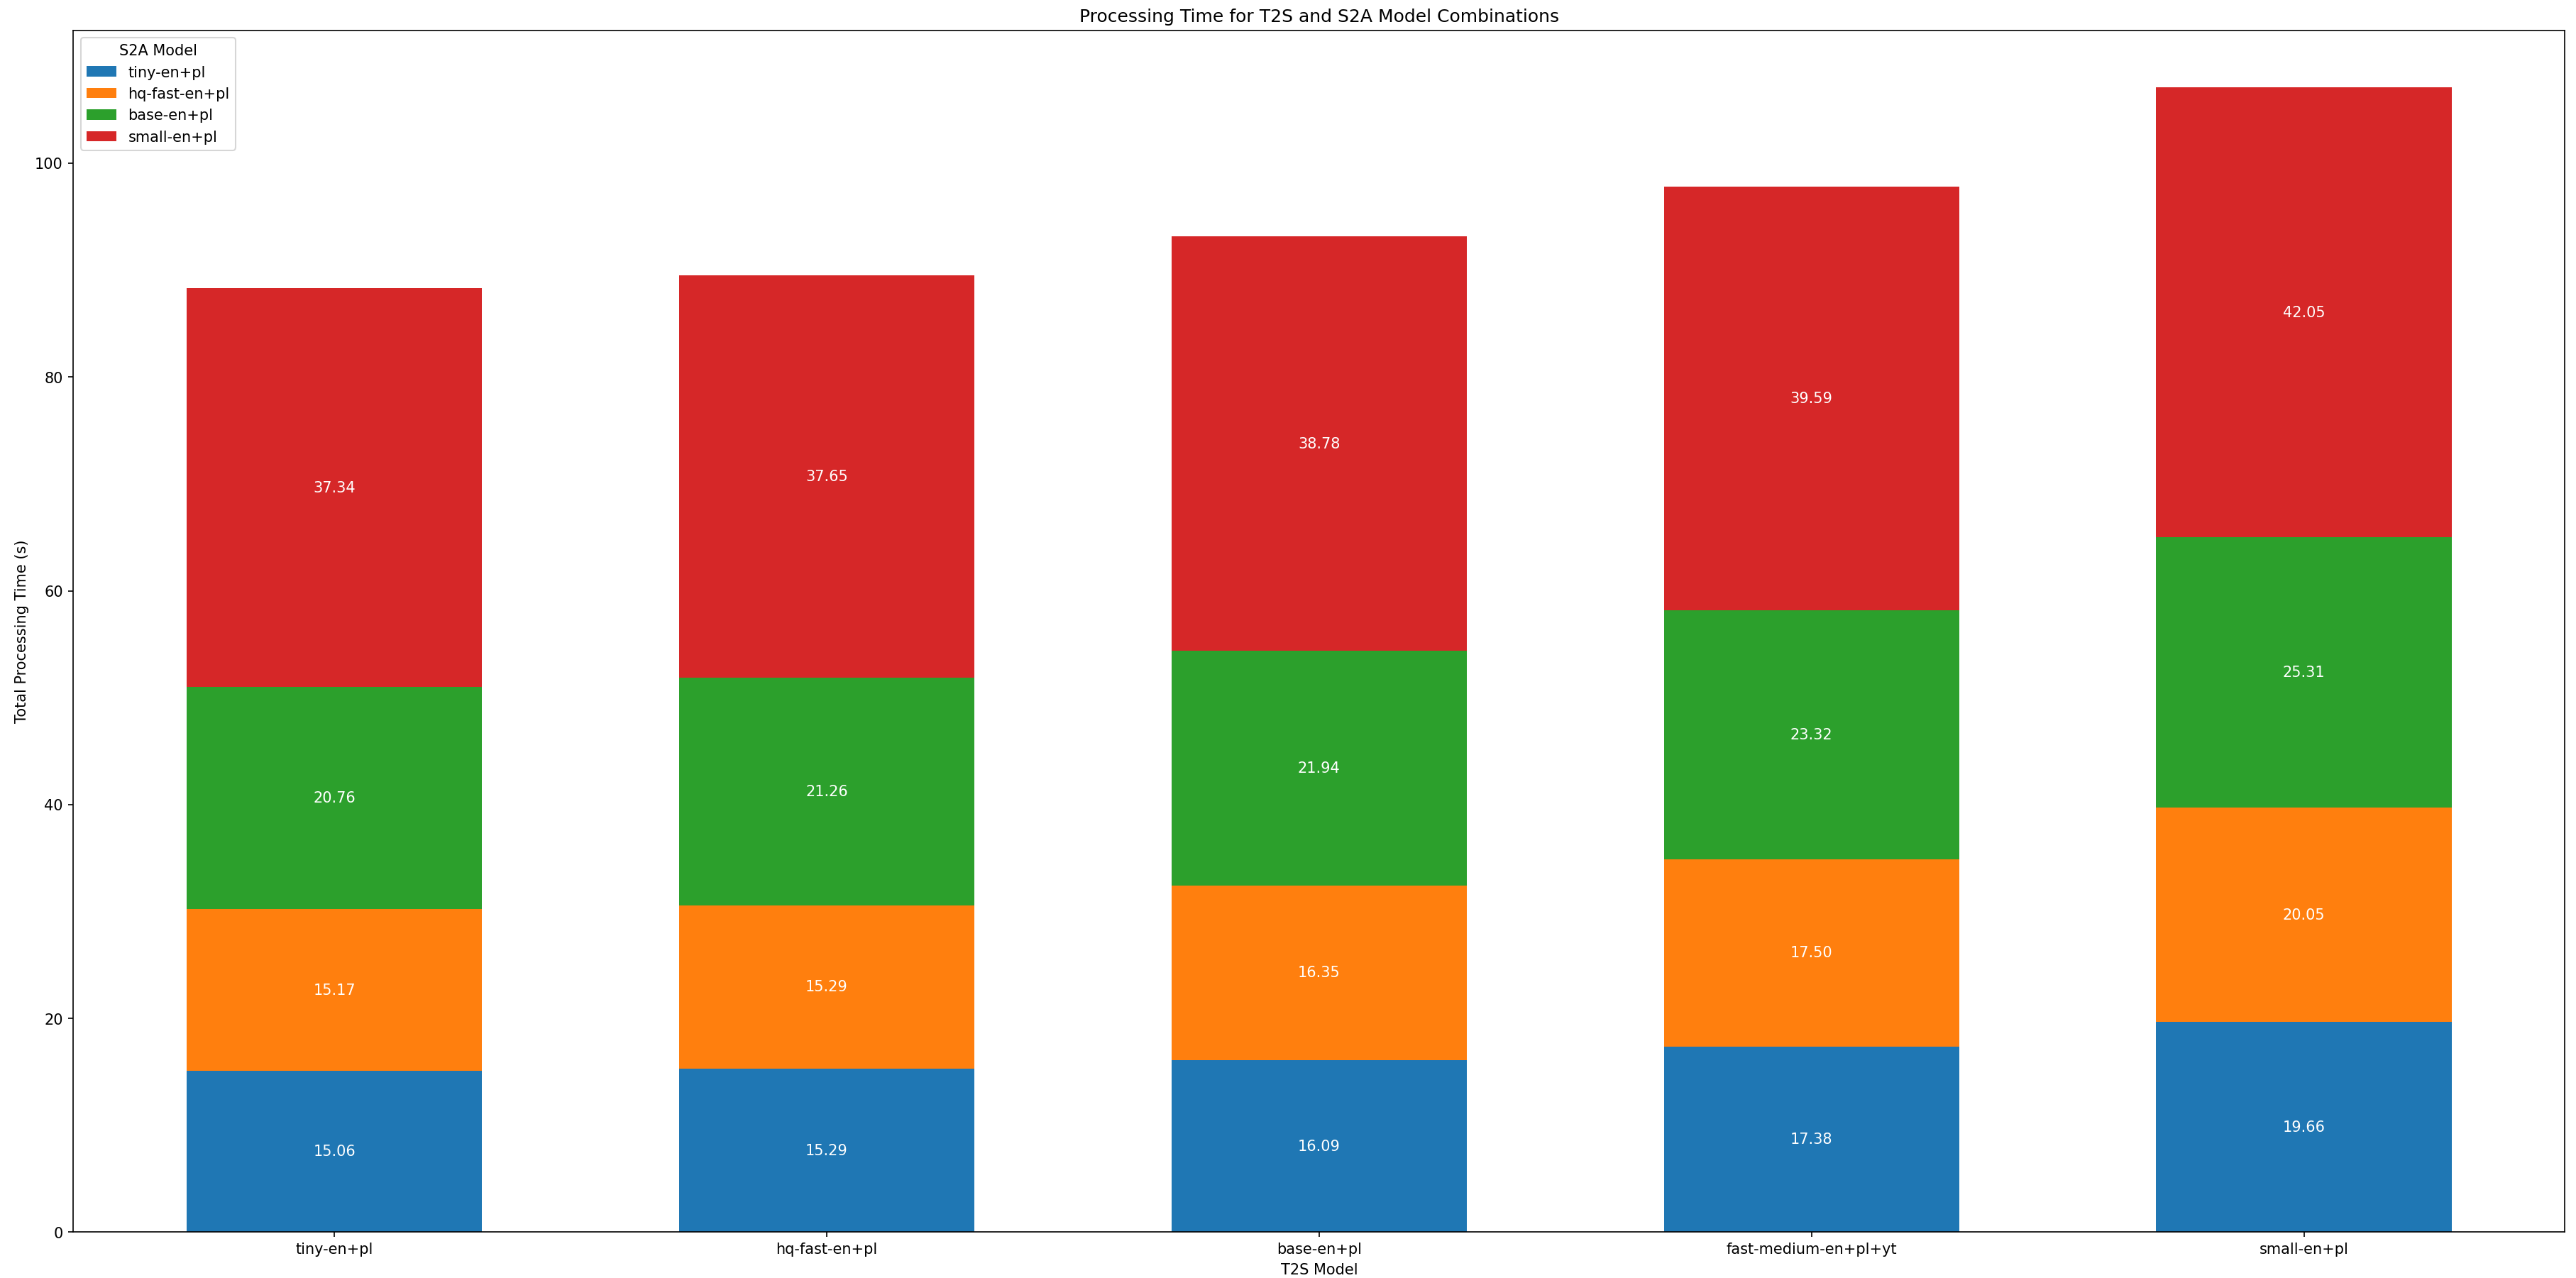

Reproduce this figure in Python.
import matplotlib.pyplot as plt
import numpy as np


t2s_models = ['tiny-en+pl', 'hq-fast-en+pl', 'base-en+pl', 'fast-medium-en+pl+yt', 'small-en+pl']
s2a_models = ['tiny-en+pl', 'hq-fast-en+pl', 'base-en+pl', 'small-en+pl']
processing_times = [
    [15.06, 15.17, 20.76, 37.34],
    [15.29, 15.29, 21.26, 37.65],
    [16.09, 16.35, 21.94, 38.78],
    [17.38, 17.50, 23.32, 39.59],
    [19.66, 20.05, 25.31, 42.05]
]


fig, ax = plt.subplots(figsize=(10, 6))


bar_width = 0.6
x = np.arange(len(t2s_models))
bottom = np.zeros(len(t2s_models))

colors = ['#1f77b4', '#ff7f0e', '#2ca02c', '#d62728']

for i in range(len(s2a_models)):
    heights = [row[i] for row in processing_times]
    bars = ax.bar(x, heights, bar_width, bottom=bottom, label=s2a_models[i], color=colors[i])
    
    for bar in bars:
        height = bar.get_height()
        ax.text(bar.get_x() + bar.get_width() / 2, bar.get_y() + height / 2, f'{height:.2f}', ha='center', va='center', color='white')
    
    bottom += heights


ax.set_xlabel('T2S Model')
ax.set_ylabel('Total Processing Time (s)')
ax.set_title('Processing Time for T2S and S2A Model Combinations')
ax.set_xticks(x)
ax.set_xticklabels(t2s_models)
ax.legend(title='S2A Model')


plt.tight_layout()
plt.show()
